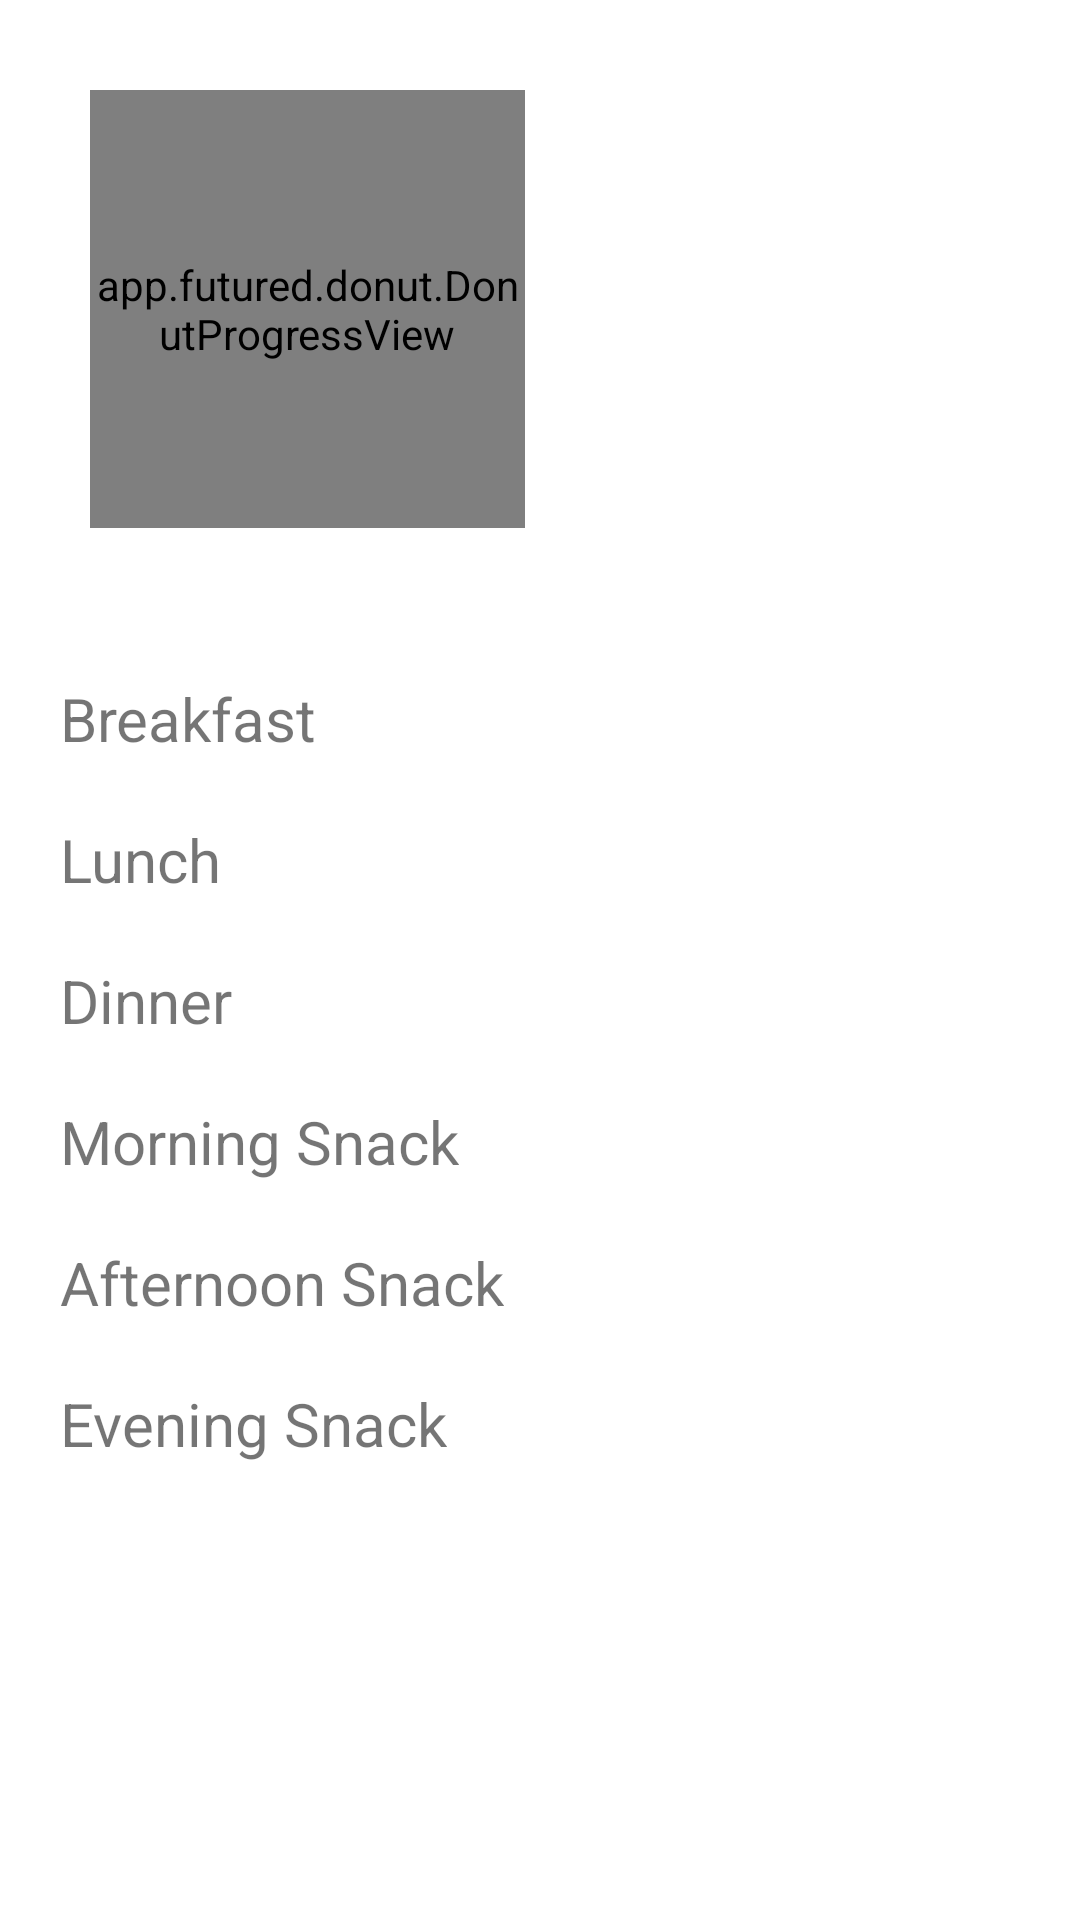

Here is an Android app screen rendered from its layout file. Give the layout XML and the strings, colors and styles it references.
<!-- AndroidManifest.xml: application theme Theme.MacroApp -->
<!-- res/layout/diary_entries.xml -->
<?xml version="1.0" encoding="utf-8"?>
<ScrollView xmlns:android="http://schemas.android.com/apk/res/android"
    xmlns:app="http://schemas.android.com/apk/res-auto"
    xmlns:tools="http://schemas.android.com/tools"
    android:layout_width="fill_parent"
    android:layout_height="fill_parent"
    tools:ignore="SpeakableTextPresentCheck">

    <androidx.constraintlayout.widget.ConstraintLayout
        android:layout_width="match_parent"
        android:layout_height="wrap_content">


        <androidx.constraintlayout.widget.ConstraintLayout
            android:id="@+id/BreakfastLayout"
            android:layout_width="match_parent"
            android:layout_height="wrap_content"
            app:layout_constraintTop_toBottomOf="@+id/LunchLayout">

            <TextView
                android:id="@+id/textViewLunch"
                android:layout_width="wrap_content"
                android:layout_height="wrap_content"
                android:layout_marginStart="20dp"
                android:layout_marginTop="20dp"
                android:text="Lunch"
                android:textSize="20sp"
                app:layout_constraintStart_toStartOf="parent"
                app:layout_constraintTop_toTopOf="parent" />

            <androidx.recyclerview.widget.RecyclerView
                android:id="@+id/recyclerViewLunch"
                android:layout_width="match_parent"
                android:layout_height="match_parent"
                app:layout_constraintTop_toBottomOf="@+id/textViewLunch" />
        </androidx.constraintlayout.widget.ConstraintLayout>

        <androidx.constraintlayout.widget.ConstraintLayout
            android:id="@+id/LunchLayout"
            android:layout_width="match_parent"
            android:layout_height="wrap_content"
            app:layout_constraintEnd_toEndOf="parent"
            app:layout_constraintStart_toStartOf="parent"
            app:layout_constraintTop_toBottomOf="@+id/donutConstraint">

            <TextView
                android:id="@+id/textViewBreakfast"
                android:layout_width="wrap_content"
                android:layout_height="wrap_content"
                android:layout_marginStart="20dp"
                android:layout_marginTop="20dp"
                android:text="Breakfast"
                android:textSize="20sp"
                app:layout_constraintStart_toStartOf="parent"
                app:layout_constraintTop_toTopOf="parent" />

            <androidx.recyclerview.widget.RecyclerView
                android:id="@+id/recyclerViewBreakfast"
                android:layout_width="match_parent"
                android:layout_height="match_parent"
                app:layout_constraintTop_toBottomOf="@+id/textViewBreakfast" />
        </androidx.constraintlayout.widget.ConstraintLayout>

        <androidx.constraintlayout.widget.ConstraintLayout
            android:id="@+id/DinnerLayout"
            android:layout_width="match_parent"
            android:layout_height="match_parent"
            app:layout_constraintStart_toStartOf="parent"
            app:layout_constraintTop_toBottomOf="@+id/BreakfastLayout">

            <TextView
                android:id="@+id/textViewDinner"
                android:layout_width="wrap_content"
                android:layout_height="wrap_content"
                android:layout_marginStart="20dp"
                android:layout_marginTop="20dp"
                android:text="Dinner"
                android:textSize="20sp"
                app:layout_constraintStart_toStartOf="parent"
                app:layout_constraintTop_toTopOf="parent" />

            <androidx.recyclerview.widget.RecyclerView
                android:id="@+id/recyclerViewDinner"
                android:layout_width="match_parent"
                android:layout_height="match_parent"
                app:layout_constraintEnd_toEndOf="parent"
                app:layout_constraintStart_toStartOf="parent"
                app:layout_constraintTop_toBottomOf="@+id/textViewDinner" />
        </androidx.constraintlayout.widget.ConstraintLayout>

        <androidx.constraintlayout.widget.ConstraintLayout
            android:id="@+id/MorningSnackLayout"
            android:layout_width="match_parent"
            android:layout_height="match_parent"
            app:layout_constraintTop_toBottomOf="@+id/DinnerLayout">

            <TextView
                android:id="@+id/textView12"
                android:layout_width="wrap_content"
                android:layout_height="wrap_content"
                android:layout_marginStart="20dp"
                android:layout_marginTop="20dp"
                android:text="Morning Snack"
                android:textSize="20sp"
                app:layout_constraintStart_toStartOf="parent"
                app:layout_constraintTop_toTopOf="parent" />

            <androidx.recyclerview.widget.RecyclerView
                android:id="@+id/recyclerViewMornSnack"
                android:layout_width="match_parent"
                android:layout_height="match_parent"
                app:layout_constraintTop_toBottomOf="@+id/textView12" />
        </androidx.constraintlayout.widget.ConstraintLayout>

        <androidx.constraintlayout.widget.ConstraintLayout
            android:id="@+id/AfternoonSnackLayout"
            android:layout_width="match_parent"
            android:layout_height="match_parent"
            app:layout_constraintTop_toBottomOf="@+id/MorningSnackLayout">

            <TextView
                android:id="@+id/textView13"
                android:layout_width="wrap_content"
                android:layout_height="wrap_content"
                android:layout_marginStart="20dp"
                android:layout_marginTop="20dp"
                android:text="Afternoon Snack"
                android:textSize="20sp"
                app:layout_constraintStart_toStartOf="parent"
                app:layout_constraintTop_toTopOf="parent" />

            <androidx.recyclerview.widget.RecyclerView
                android:id="@+id/recyclerViewAftSnack"
                android:layout_width="match_parent"
                android:layout_height="match_parent"
                app:layout_constraintEnd_toEndOf="parent"
                app:layout_constraintStart_toStartOf="parent"
                app:layout_constraintTop_toBottomOf="@+id/textView13" />
        </androidx.constraintlayout.widget.ConstraintLayout>

        <androidx.constraintlayout.widget.ConstraintLayout
            android:layout_width="match_parent"
            android:layout_height="match_parent"
            app:layout_constraintTop_toBottomOf="@+id/AfternoonSnackLayout">

            <TextView
                android:id="@+id/textView14"
                android:layout_width="wrap_content"
                android:layout_height="wrap_content"
                android:layout_marginStart="20dp"
                android:layout_marginTop="20dp"
                android:text="Evening Snack"
                android:textSize="20sp"
                app:layout_constraintStart_toStartOf="parent"
                app:layout_constraintTop_toTopOf="parent" />

            <androidx.recyclerview.widget.RecyclerView
                android:id="@+id/recyclerViewESnack"
                android:layout_width="match_parent"
                android:layout_height="match_parent"
                app:layout_constraintTop_toBottomOf="@+id/textView14" />
        </androidx.constraintlayout.widget.ConstraintLayout>

        <androidx.constraintlayout.widget.ConstraintLayout
            android:id="@+id/donutConstraint"
            android:layout_width="match_parent"
            android:layout_height="wrap_content"
            app:layout_constraintTop_toTopOf="parent"
            tools:context=".DiaryEntries">

            <TextView
                android:id="@+id/txtProtein"
                android:layout_width="wrap_content"
                android:layout_height="wrap_content"
                android:layout_marginStart="30dp"
                android:layout_marginTop="20dp"
                app:layout_constraintStart_toEndOf="@+id/donut_view"
                app:layout_constraintTop_toBottomOf="@+id/txtFats" />

            <TextView
                android:id="@+id/txtFats"
                android:layout_width="wrap_content"
                android:layout_height="wrap_content"
                android:layout_marginStart="30dp"
                android:layout_marginTop="20dp"
                app:layout_constraintStart_toEndOf="@+id/donut_view"
                app:layout_constraintTop_toBottomOf="@+id/txtCarbs" />

            <app.futured.donut.DonutProgressView
                android:id="@+id/donut_view"
                android:layout_width="145dp"
                android:layout_height="146dp"
                android:layout_marginStart="30dp"
                android:layout_marginTop="30dp"
                android:layout_marginBottom="30dp"
                app:donut_bgLineColor="#ECE3E3"
                app:donut_gapAngle="270"
                app:donut_gapWidth="0"
                app:donut_strokeWidth="16dp"
                app:layout_constraintBottom_toBottomOf="parent"
                app:layout_constraintEnd_toEndOf="parent"
                app:layout_constraintHorizontal_bias="0.0"
                app:layout_constraintStart_toStartOf="parent"
                app:layout_constraintTop_toTopOf="parent" />

            <TextView
                android:id="@+id/txtTotal"
                android:layout_width="wrap_content"
                android:layout_height="wrap_content"
                android:layout_marginStart="30dp"
                android:layout_marginTop="30dp"
                app:layout_constraintStart_toEndOf="@+id/donut_view"
                app:layout_constraintTop_toTopOf="parent" />

            <TextView
                android:id="@+id/txtCarbs"
                android:layout_width="wrap_content"
                android:layout_height="wrap_content"
                android:layout_marginStart="30dp"
                android:layout_marginTop="20dp"
                app:layout_constraintStart_toEndOf="@+id/donut_view"
                app:layout_constraintTop_toBottomOf="@+id/txtTotal" />


        </androidx.constraintlayout.widget.ConstraintLayout>

    </androidx.constraintlayout.widget.ConstraintLayout>
</ScrollView>
<!-- resources referenced by this layout -->
<resources>
  <style name="Theme.MacroApp" parent="Theme.MaterialComponents.DayNight.DarkActionBar">
          
          <item name="colorPrimary">@color/purple_500</item>
          <item name="colorPrimaryVariant">@color/purple_700</item>
          <item name="colorOnPrimary">@color/white</item>
          
          <item name="colorSecondary">@color/teal_200</item>
          <item name="colorSecondaryVariant">@color/teal_700</item>
          <item name="colorOnSecondary">@color/black</item>
          
          <item name="android:statusBarColor" tools:targetApi="l">?attr/colorPrimaryVariant</item>
          
      </style>
  <!-- not gathered from this repository: default colours our renderer supplied (Android Studio template values) -->
  <color name="purple_500">#FF6200EE</color>
  <color name="purple_700">#FF3700B3</color>
  <color name="teal_200">#FF03DAC5</color>
  <color name="teal_700">#FF018786</color>
  <color name="black">#FF000000</color>
  <color name="white">#FFFFFFFF</color>
</resources>
